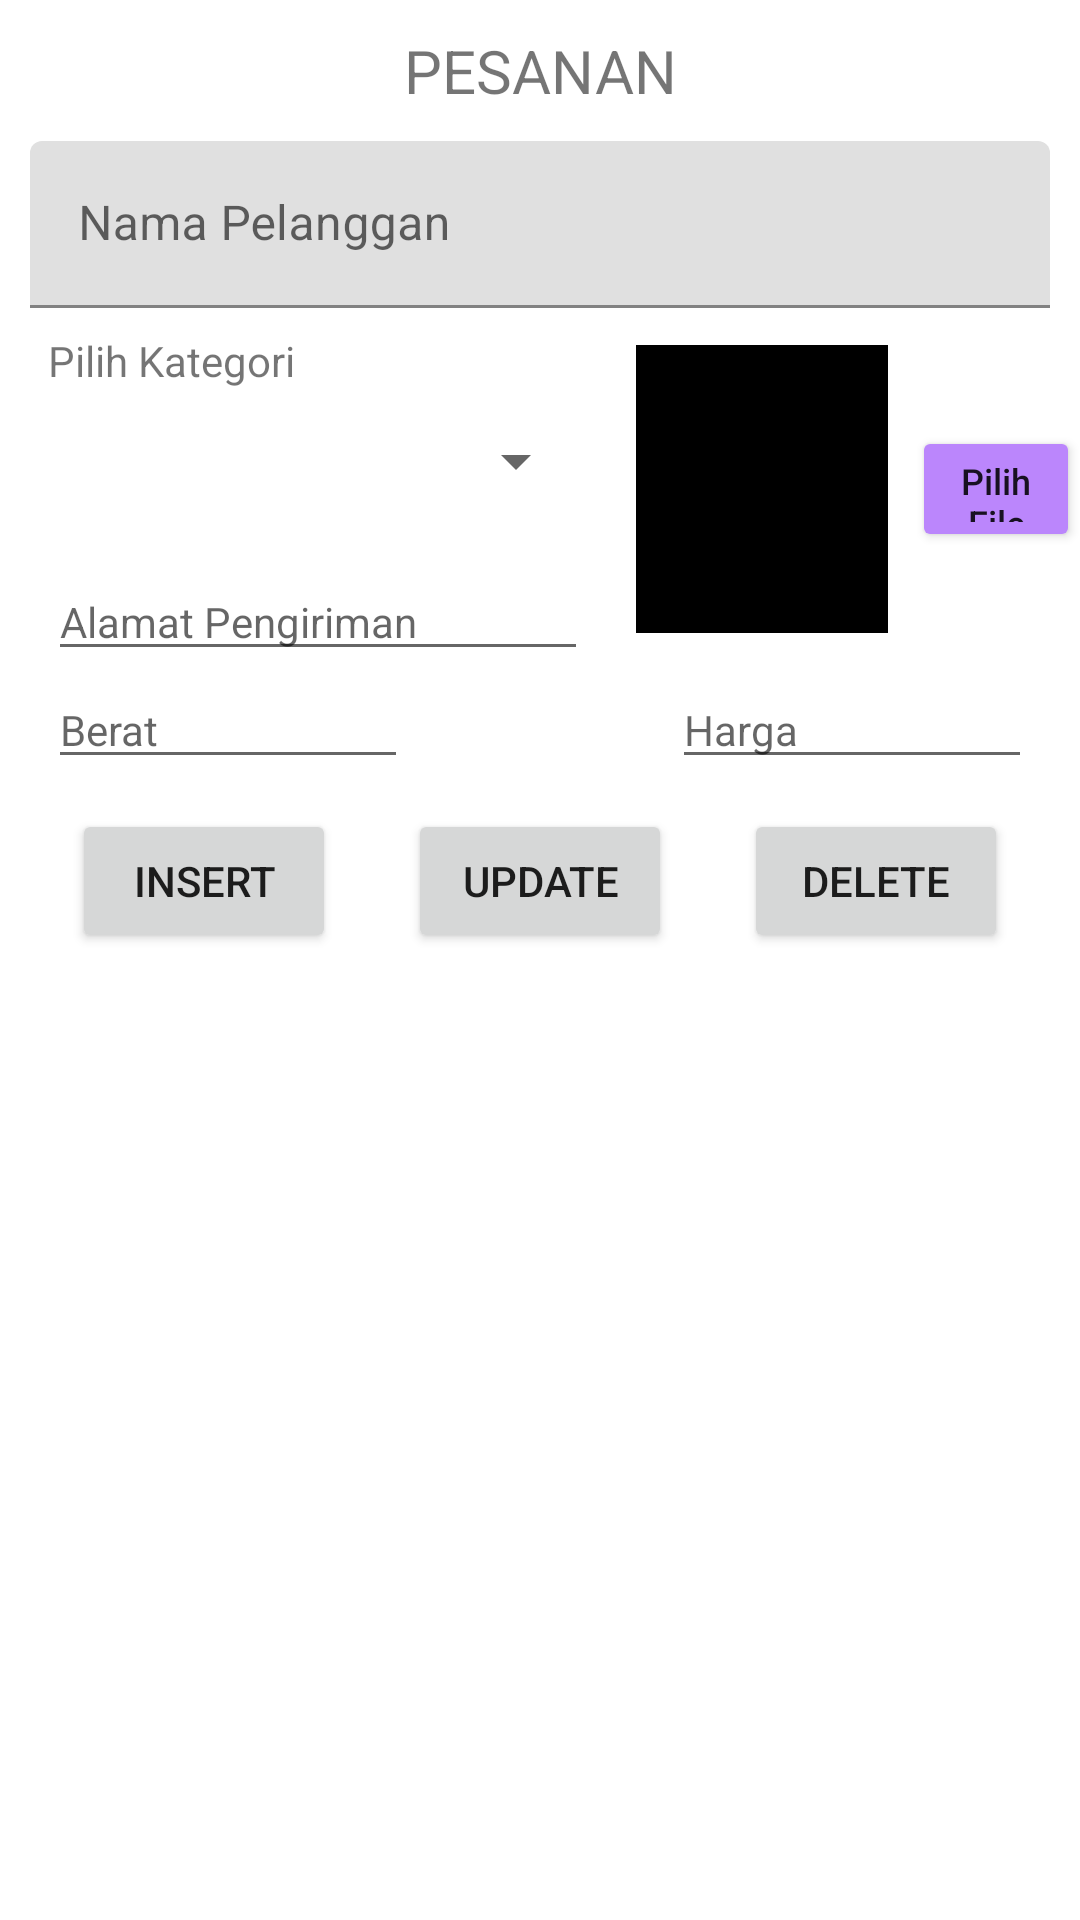

Here is an Android app screen rendered from its layout file. Give the layout XML and the strings, colors and styles it references.
<!-- AndroidManifest.xml: application theme Theme.Ust_laundry -->
<!-- res/layout/fragment_pesanan.xml -->
<?xml version="1.0" encoding="utf-8"?>
<androidx.constraintlayout.widget.ConstraintLayout xmlns:android="http://schemas.android.com/apk/res/android"
    xmlns:app="http://schemas.android.com/apk/res-auto"
    xmlns:tools="http://schemas.android.com/tools"
    android:layout_width="match_parent"
    android:layout_height="match_parent">

    <Button
        android:id="@+id/btnInsertpsn"
        android:layout_width="wrap_content"
        android:layout_height="wrap_content"
        android:layout_marginTop="10dp"
        android:layout_marginStart="8dp"
        android:text="INSERT"
        app:layout_constraintEnd_toStartOf="@+id/btnUpdatepsn"
        app:layout_constraintHorizontal_bias="0.5"
        app:layout_constraintHorizontal_chainStyle="spread_inside"
        app:layout_constraintStart_toStartOf="@+id/liner2"
        app:layout_constraintTop_toBottomOf="@+id/liner2" />

    <Button
        android:id="@+id/btnUpdatepsn"
        android:layout_width="wrap_content"
        android:layout_height="wrap_content"
        android:text="UPDATE"
        app:layout_constraintEnd_toStartOf="@+id/btnDeletepsn"
        app:layout_constraintHorizontal_bias="0.5"
        app:layout_constraintStart_toEndOf="@+id/btnInsertpsn"
        app:layout_constraintTop_toTopOf="@+id/btnInsertpsn" />

    <Button
        android:id="@+id/btnDeletepsn"
        android:layout_width="wrap_content"
        android:layout_height="wrap_content"
        android:layout_marginEnd="8dp"
        android:text="DELETE"
        app:layout_constraintEnd_toEndOf="@+id/liner2"
        app:layout_constraintHorizontal_bias="0.5"
        app:layout_constraintStart_toEndOf="@+id/btnUpdatepsn"
        app:layout_constraintTop_toTopOf="@+id/btnUpdatepsn" />

    <TextView
        android:id="@+id/textView3"
        android:layout_width="0dp"
        android:layout_height="wrap_content"
        android:layout_marginStart="10dp"
        android:layout_marginTop="10dp"
        android:layout_marginEnd="10dp"
        android:text="PESANAN"
        android:textAlignment="center"
        android:textSize="20dp"
        app:layout_constraintEnd_toEndOf="parent"
        app:layout_constraintStart_toStartOf="parent"
        app:layout_constraintTop_toTopOf="parent" />

    <com.google.android.material.textfield.TextInputLayout
        android:id="@+id/textInputLayout3"
        android:layout_width="0dp"
        android:layout_height="wrap_content"
        android:layout_marginTop="10dp"
        app:layout_constraintEnd_toEndOf="@+id/textView3"
        app:layout_constraintStart_toStartOf="@+id/textView3"
        app:layout_constraintTop_toBottomOf="@+id/textView3">

        <com.google.android.material.textfield.TextInputEditText
            android:id="@+id/edPelanggan"
            android:layout_width="match_parent"
            android:layout_height="wrap_content"
            android:hint="Nama Pelanggan" />
    </com.google.android.material.textfield.TextInputLayout>

    <androidx.appcompat.widget.LinearLayoutCompat
        android:id="@+id/linear"
        android:layout_width="match_parent"
        android:layout_height="wrap_content"
        android:orientation="horizontal"
        app:layout_constraintEnd_toEndOf="parent"
        app:layout_constraintStart_toStartOf="parent"
        app:layout_constraintTop_toBottomOf="@+id/textInputLayout3">

        <LinearLayout
            android:layout_width="wrap_content"
            android:layout_height="wrap_content"
            android:layout_marginTop="8dp"
            android:layout_marginHorizontal="16dp"
            android:orientation="vertical">

            <TextView
                android:layout_width="wrap_content"
                android:layout_height="wrap_content"
                android:text="Pilih Kategori"/>

            <Spinner
                android:id="@+id/spKategori"
                android:layout_width="180dp"
                android:layout_height="48dp" />

            <EditText
                android:id="@+id/edAlamat"
                android:layout_width="match_parent"
                android:layout_height="wrap_content"
                android:layout_marginTop="10dp"
                android:hint="Alamat Pengiriman"
                android:textSize="14sp"
                android:inputType="text" />
        </LinearLayout>

        <ImageView
            android:id="@+id/imageView"
            android:layout_width="84dp"
            android:layout_height="96dp"
            android:layout_gravity="center"
            android:src="@color/black"/>

        <Button
            android:id="@+id/btnChoose"
            android:layout_width="wrap_content"
            android:layout_height="42dp"
            android:text="Pilih File"
            android:layout_marginStart="8dp"
            android:layout_gravity="center"
            android:backgroundTint="@color/purple_200"
            android:textAllCaps="false"
            android:textSize="12sp"/>
    </androidx.appcompat.widget.LinearLayoutCompat>

    <androidx.cardview.widget.CardView
        android:id="@+id/liner2"
        android:layout_width="match_parent"
        android:layout_height="wrap_content"
        app:cardBackgroundColor="#00FFFFFF"
        app:cardElevation="0dp"
        android:layout_marginHorizontal="16dp"
        app:layout_constraintEnd_toEndOf="parent"
        app:layout_constraintStart_toStartOf="parent"
        app:layout_constraintTop_toBottomOf="@+id/linear">

        <EditText
            android:id="@+id/edBerat"
            android:layout_width="120dp"
            android:layout_height="wrap_content"
            android:hint="Berat"
            android:layout_gravity="start"
            android:textSize="14sp"
            android:inputType="number" />

        <EditText
            android:id="@+id/edHarga"
            android:layout_width="120dp"
            android:layout_height="wrap_content"
            android:hint="Harga"
            android:layout_gravity="end"
            android:textSize="14sp"
            android:inputType="number" />
    </androidx.cardview.widget.CardView>

    <androidx.recyclerview.widget.RecyclerView
        android:id="@+id/recycler_view"
        android:layout_width="0dp"
        android:layout_height="0dp"
        android:layout_margin="10dp"
        app:layout_constraintBottom_toBottomOf="parent"
        app:layout_constraintEnd_toEndOf="parent"
        app:layout_constraintStart_toStartOf="parent"
        app:layout_constraintTop_toBottomOf="@+id/btnUpdatepsn" />

</androidx.constraintlayout.widget.ConstraintLayout>
<!-- resources referenced by this layout -->
<resources>
  <style name="Theme.Ust_laundry" parent="Theme.MaterialComponents.DayNight.DarkActionBar">
          
          <item name="colorPrimary">@color/purple_500</item>
          <item name="colorPrimaryVariant">@color/purple_700</item>
          <item name="colorOnPrimary">@color/white</item>
          
          <item name="colorSecondary">@color/teal_200</item>
          <item name="colorSecondaryVariant">@color/teal_700</item>
          <item name="colorOnSecondary">@color/black</item>
          
          <item name="android:statusBarColor">?attr/colorPrimaryVariant</item>
          
      </style>
  <!-- not gathered from this repository: default colours our renderer supplied (Android Studio template values) -->
  <color name="purple_200">#FFBB86FC</color>
  <color name="purple_500">#FF6200EE</color>
  <color name="purple_700">#FF3700B3</color>
  <color name="teal_200">#FF03DAC5</color>
  <color name="teal_700">#FF018786</color>
  <color name="black">#FF000000</color>
  <color name="white">#FFFFFFFF</color>
</resources>
